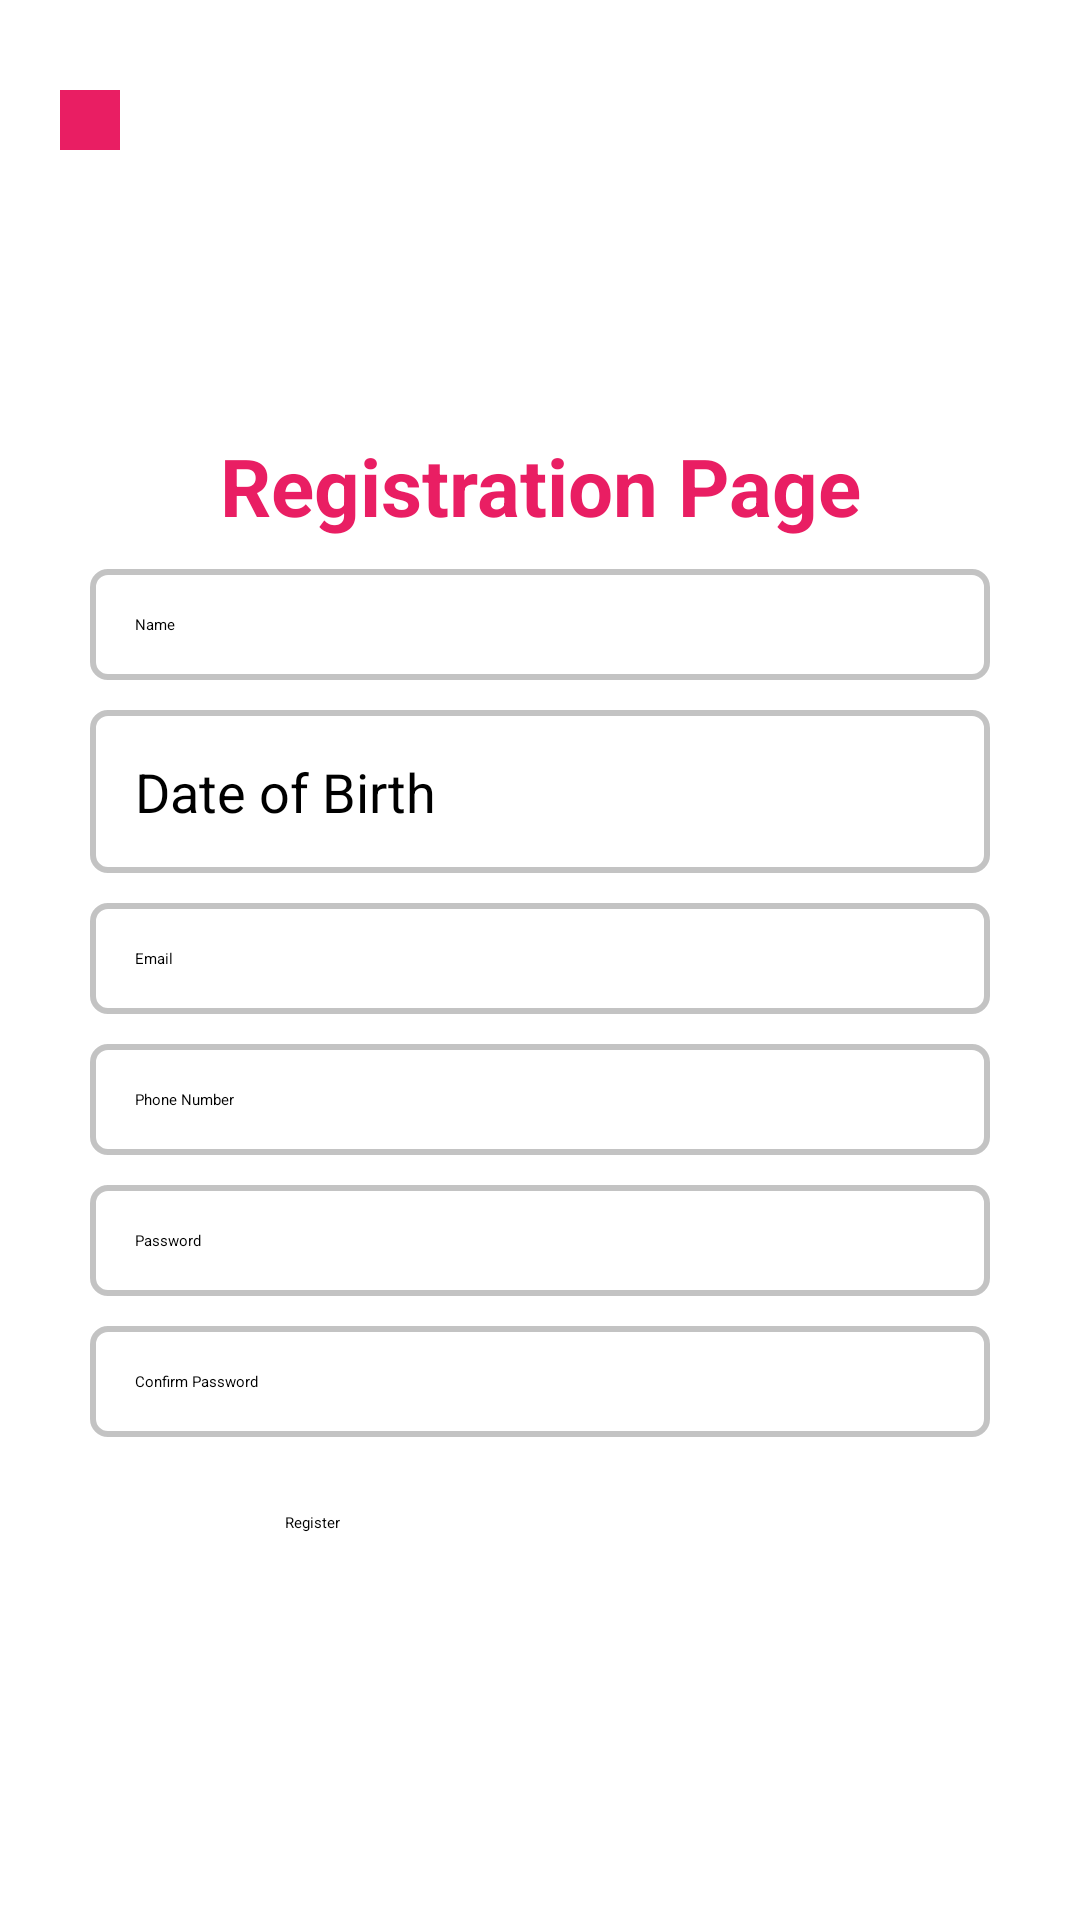

The Android layout XML behind this screen, and the referenced resources:
<!-- AndroidManifest.xml: application theme Theme.MyApplication -->
<!-- res/layout/activity_registration.xml -->
<?xml version="1.0" encoding="utf-8"?>
<LinearLayout xmlns:android="http://schemas.android.com/apk/res/android"
    xmlns:app="http://schemas.android.com/apk/res-auto"
    xmlns:tools="http://schemas.android.com/tools"
    android:layout_width="match_parent"
    android:layout_height="match_parent"
    android:orientation="vertical"
    android:padding="20dp"
    tools:context=".RegistrationActivity">

    <ImageButton
        android:id="@+id/ibt_back"
        android:layout_width="wrap_content"
        android:layout_height="wrap_content"
        android:layout_marginTop="10dp"
        android:background="#E91E63"
        android:padding="10dp"
        app:srcCompat="?attr/actionModeCloseDrawable"
        app:tint="#FFFFFF" />

    <LinearLayout
        android:layout_width="match_parent"
        android:layout_height="match_parent"
        android:orientation="vertical"
        android:gravity="center">

        <TextView
            android:id="@+id/textView5"
            android:layout_width="match_parent"
            android:layout_height="wrap_content"
            android:text="Registration Page"
            android:textAlignment="center"
            android:textColor="#E91E63"
            android:textSize="80px"
            android:textStyle="bold"
            app:drawableTint="#009688" />

        <EditText
            android:id="@+id/etName"
            android:layout_width="match_parent"
            android:layout_height="wrap_content"
            android:layout_margin="10dp"
            android:background="@drawable/et_style"
            android:ems="10"
            android:hint="Name"
            android:inputType="textPersonName"
            android:padding="15dp"
            app:cornerRadius="20dp" />


        <TextView
            android:id="@+id/editTextDate"
            android:layout_width="match_parent"
            android:layout_height="wrap_content"
            android:layout_marginLeft="10dp"
            android:layout_marginRight="10dp"
            android:layout_marginBottom="10dp"
            android:background="@drawable/et_style"
            android:ems="10"
            android:hint="Date of Birth"
            android:inputType="date"
            android:padding="15dp"
            android:textSize="18dp"
            android:textColor="#000000" />

        <EditText
            android:id="@+id/etEmail"
            android:layout_width="match_parent"
            android:layout_height="wrap_content"
            android:layout_marginLeft="10dp"
            android:layout_marginRight="10dp"
            android:background="@drawable/et_style"
            android:ems="10"
            android:hint="Email"
            android:inputType="textPersonName"
            android:padding="15dp"
            app:cornerRadius="20dp" />

        <EditText
            android:id="@+id/etPhno"
            android:layout_width="match_parent"
            android:layout_height="wrap_content"
            android:layout_margin="10dp"
            android:background="@drawable/et_style"
            android:ems="10"
            android:hint="Phone Number"
            android:inputType="textPersonName"
            android:padding="15dp"
            app:cornerRadius="20dp" />

        <EditText
            android:id="@+id/etPassword"
            android:layout_width="match_parent"
            android:layout_height="wrap_content"
            android:layout_marginLeft="10dp"
            android:layout_marginRight="10dp"
            android:background="@drawable/et_style"
            android:ems="10"
            android:hint="Password"
            android:inputType="textPersonName"
            android:padding="15dp"
            app:cornerRadius="20dp" />

        <EditText
            android:id="@+id/etCpassword"
            android:layout_width="match_parent"
            android:layout_height="wrap_content"
            android:layout_margin="10dp"
            android:background="@drawable/et_style"
            android:ems="10"
            android:hint="Confirm Password"
            android:inputType="textPersonName"
            android:padding="15dp"
            app:cornerRadius="20dp" />

        <Button
            android:id="@+id/et_register"
            android:layout_width="match_parent"
            android:layout_height="wrap_content"
            android:layout_marginLeft="60dp"
            android:layout_marginRight="60dp"
            android:padding="15dp"
            android:text="Register"
            app:backgroundTint="#FF3F80"
            app:cornerRadius="100dp" />

    </LinearLayout>

</LinearLayout>
<!-- resources referenced by this layout -->
<resources>
  <!-- drawable et_style (drawable) -->
  <?xml version="1.0" encoding="utf-8"?>
  <shape xmlns:android="http://schemas.android.com/apk/res/android" android:shape="rectangle">
      <stroke
          android:width="2dp"
          android:color="#3C000000"
          android:backgroundTint="#BABABA"/>
      <corners android:radius="5dp"/>
  </shape>
  <style name="Theme.MyApplication" parent="Theme.MaterialComponents.DayNight.DarkActionBar">
          
          <item name="colorPrimary">@color/purple_200</item>
          <item name="colorPrimaryVariant">#9C27B0</item>
          <item name="colorOnPrimary">@color/black</item>
          
          <item name="colorSecondary">@color/teal_200</item>
          <item name="colorSecondaryVariant">@color/teal_200</item>
          <item name="colorOnSecondary">@color/black</item>
          
          <item name="android:statusBarColor" tools:targetApi="l">?attr/colorPrimaryVariant</item>
          
      </style>
  <color name="purple_200">#FFBB86FC</color>
  <color name="black">#FF000000</color>
  <color name="teal_200">#FF03DAC5</color>
</resources>
